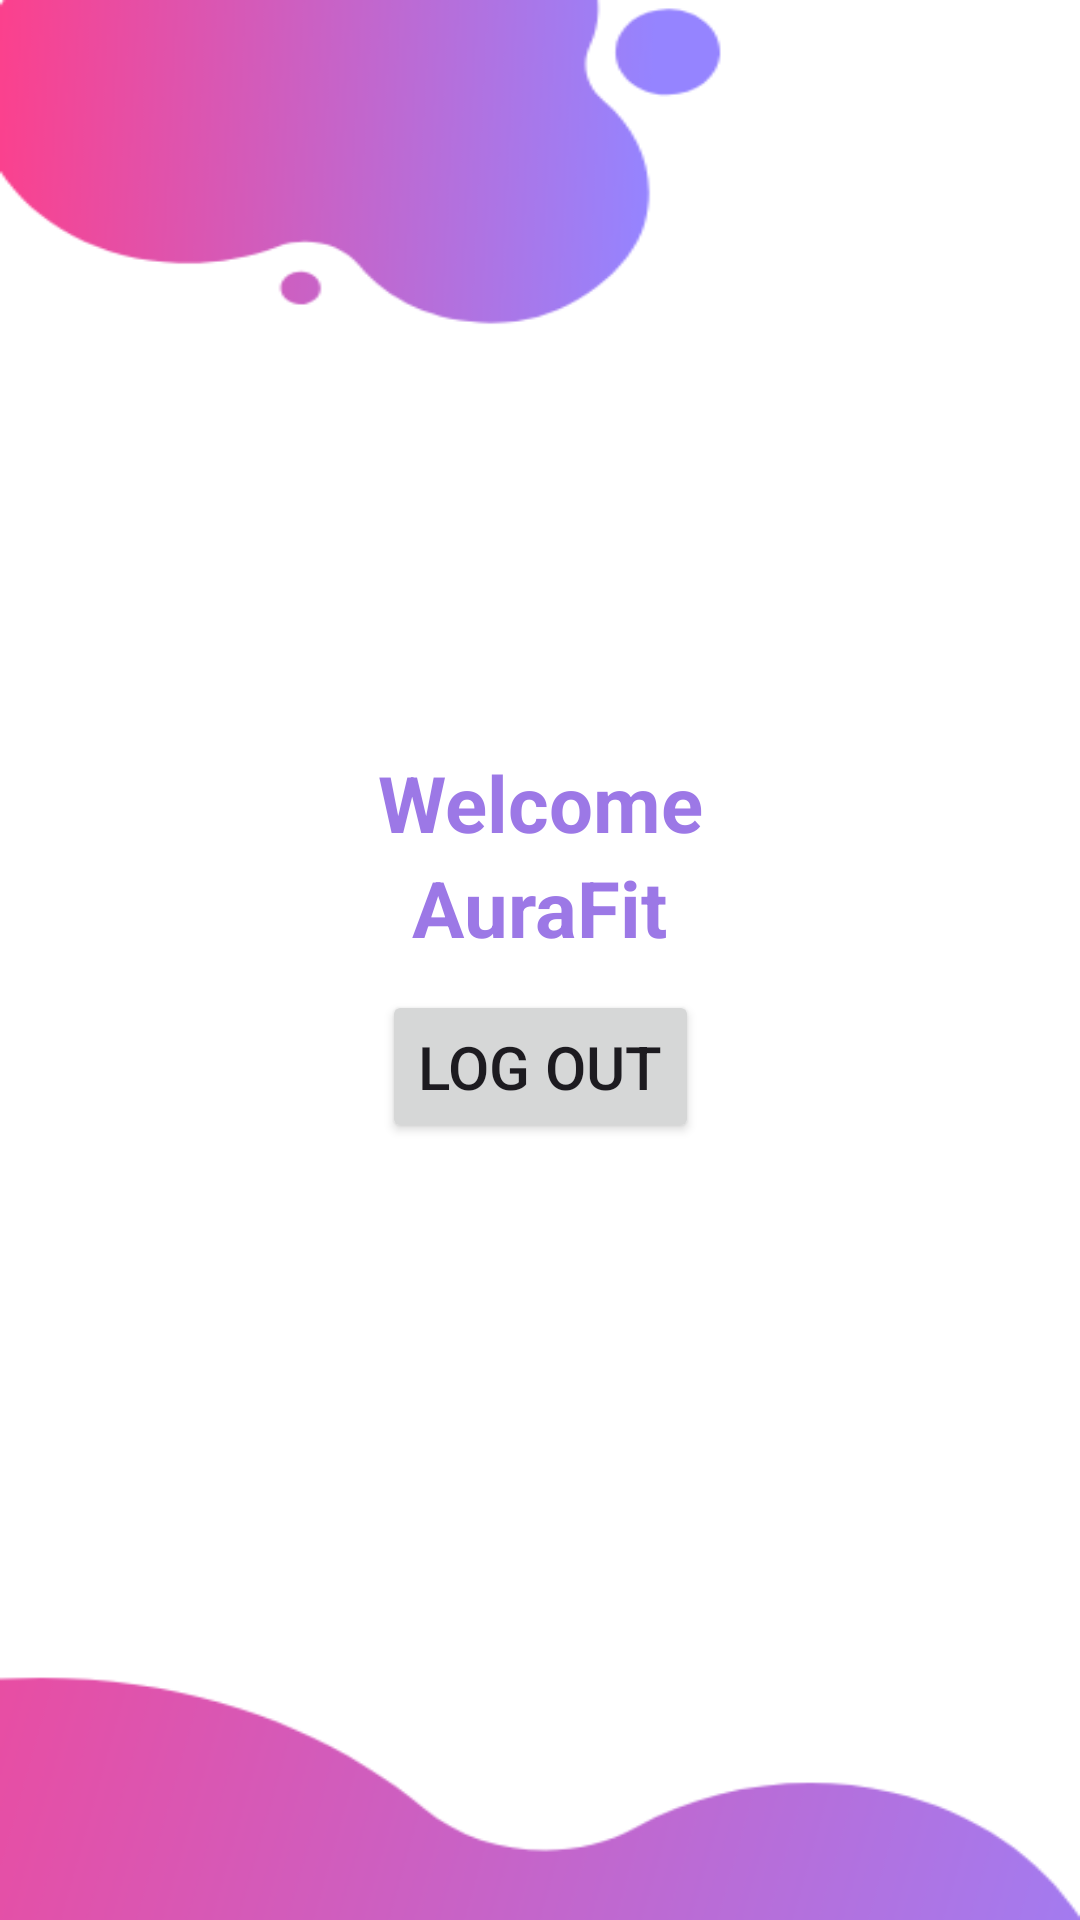

Layout XML and referenced resources for this Android screen:
<!-- AndroidManifest.xml: application theme Theme.AuraFit -->
<!-- res/layout/activity_main.xml -->
<?xml version="1.0" encoding="utf-8"?>
<androidx.constraintlayout.widget.ConstraintLayout xmlns:android="http://schemas.android.com/apk/res/android"
    xmlns:app="http://schemas.android.com/apk/res-auto"
    xmlns:tools="http://schemas.android.com/tools"
    android:layout_width="match_parent"
    android:layout_height="match_parent"
    android:background="@drawable/pagebkg"
    tools:context=".MainActivity">

    <TextView
        android:layout_width="wrap_content"
        android:layout_height="wrap_content"
        android:text="Welcome"
        android:id="@+id/welcome"
        android:layout_marginTop="250dp"
        android:textColor="@color/lavender"
        android:textSize="26sp"
        android:textStyle="bold"
        app:layout_constraintBottom_toTopOf="@id/userName"
        app:layout_constraintEnd_toEndOf="parent"
        app:layout_constraintStart_toStartOf="parent"
        app:layout_constraintTop_toTopOf="parent"/>

    <TextView
        android:layout_width="wrap_content"
        android:layout_height="wrap_content"
        android:text="AuraFit"
        android:id="@+id/userName"
        android:textColor="@color/lavender"
        android:textSize="26sp"
        android:textStyle="bold"
        app:layout_constraintEnd_toEndOf="parent"
        app:layout_constraintStart_toStartOf="parent"
        app:layout_constraintTop_toBottomOf="@id/welcome"/>

    <Button
        android:layout_width="wrap_content"
        android:layout_height="wrap_content"
        android:text="Log Out"
        android:id="@+id/logout"
        android:textSize="20sp"
        android:padding="12dp"
        android:layout_marginTop="10dp"
        app:cornerRadius = "15dp"
        app:layout_constraintStart_toStartOf="parent"
        app:layout_constraintEnd_toEndOf="parent"
        app:layout_constraintTop_toBottomOf="@id/userName"/>

</androidx.constraintlayout.widget.ConstraintLayout>
<!-- resources referenced by this layout -->
<resources>
  <color name="lavender">#9C78E6</color>
  <!-- drawable pagebkg: png bitmap (drawable, 19206 bytes) -->
  <style name="Theme.AuraFit" parent="Theme.Material3.DayNight.NoActionBar">
          
          <item name="colorPrimary">@color/purple_500</item>
          <item name="colorPrimaryVariant">@color/lavender</item>
          <item name="colorOnPrimary">@color/white</item>
  
          
          <item name="colorSecondary">@color/purple_200</item>
          <item name="colorSecondaryVariant">@color/teal_700</item>
          <item name="colorOnSecondary">@color/black</item>
  
          
          <item name="android:statusBarColor">?attr/colorPrimaryVariant</item>
  
      </style>
  <color name="purple_500">#FF6200EE</color>
  <color name="white">#FFFFFFFF</color>
  <color name="purple_200">#FFBB86FC</color>
  <color name="teal_700">#FF018786</color>
  <color name="black">#FF000000</color>
</resources>
